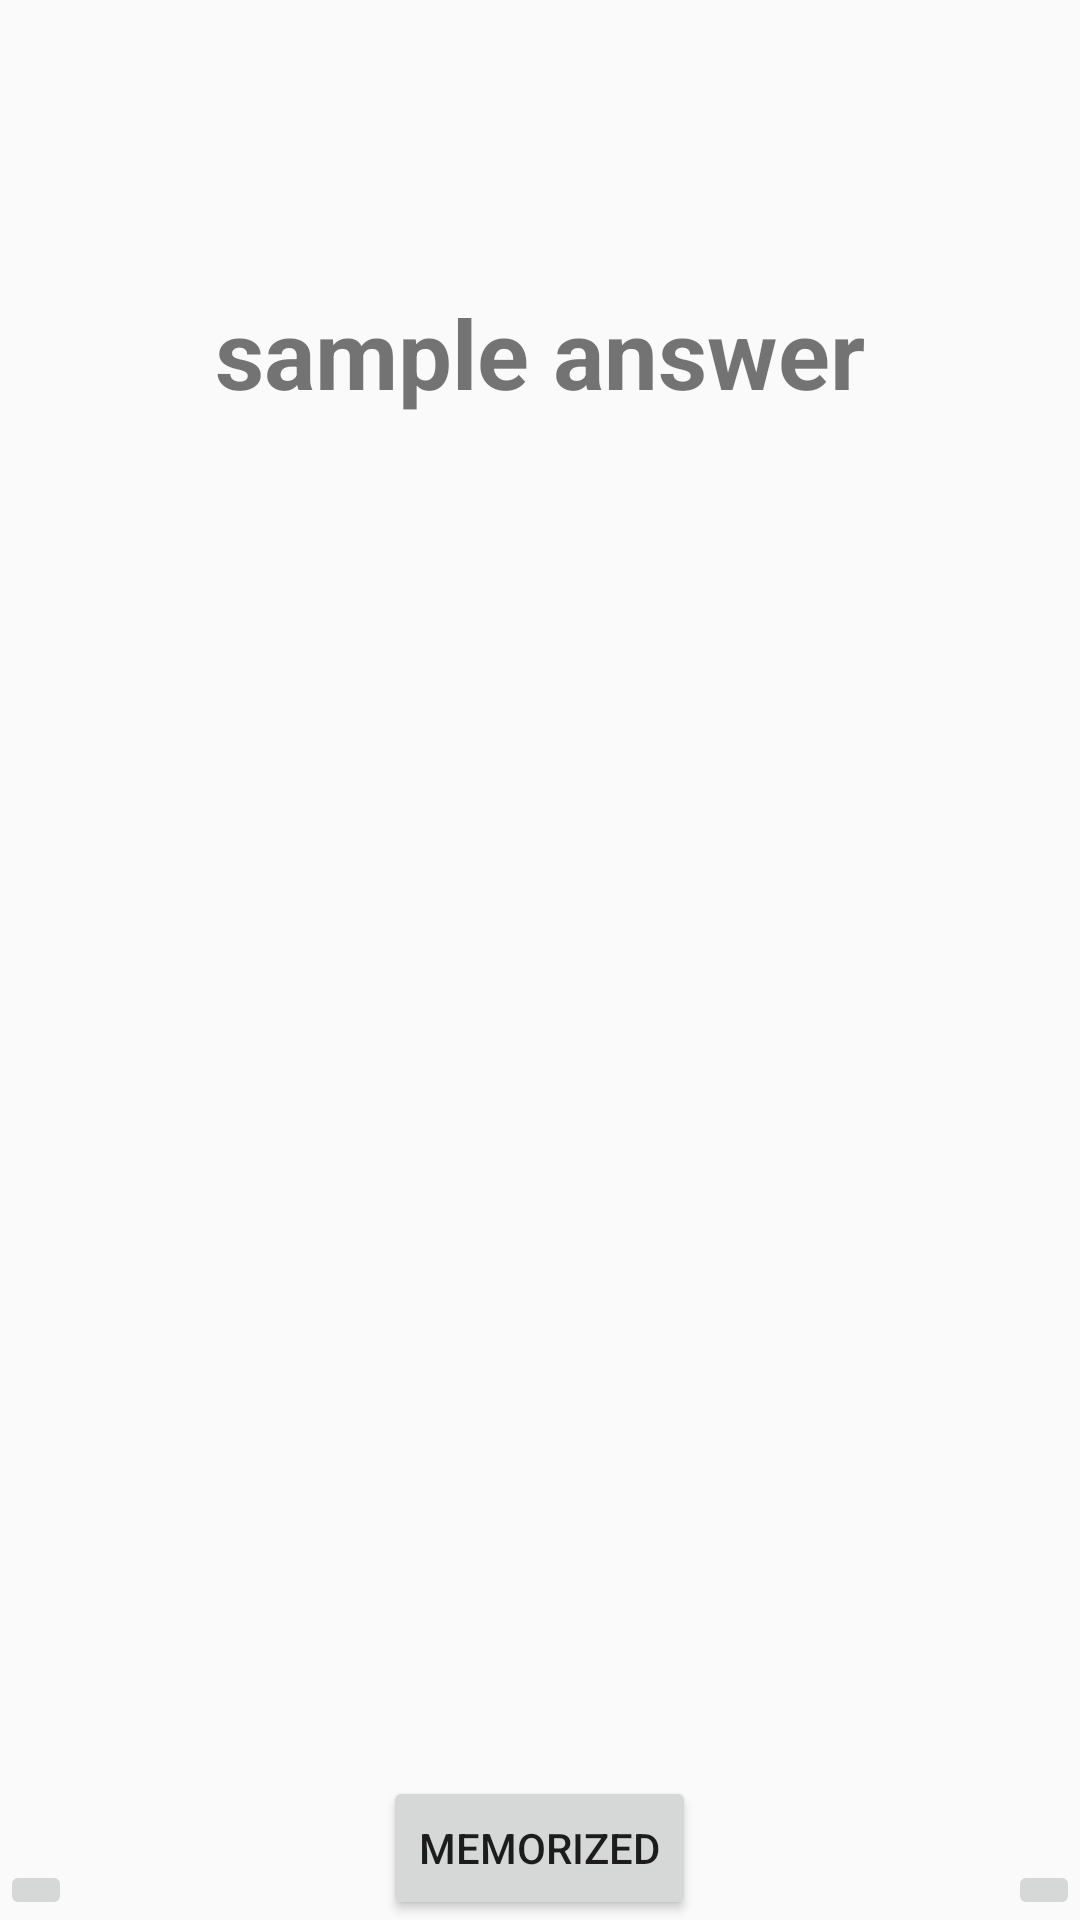

This screen was rendered from an Android layout file. Write that file and the resources it references.
<!-- AndroidManifest.xml: application theme AppTheme.NoActionBar -->
<!-- res/layout/fragment_review_card_answer.xml -->
<?xml version="1.0" encoding="utf-8"?>
<RelativeLayout xmlns:android="http://schemas.android.com/apk/res/android"
              android:orientation="vertical"
              android:layout_width="match_parent"
              android:layout_height="match_parent">

    <TextView
        android:id="@+id/answerText"
        android:layout_width="match_parent"
        android:layout_height="wrap_content"
        android:textSize="32sp"
        android:textStyle="bold"
        android:textAlignment="center"
        android:layout_marginTop="96dp"
        android:layout_alignParentTop="true"
        android:text="sample answer"/>


    <ImageButton
        android:layout_width="wrap_content"
        android:layout_height="wrap_content"
        android:layout_alignParentLeft="true"
        android:layout_alignParentBottom="true"
        android:src="@drawable/ic_cancel"
        android:tint="@android:color/holo_red_dark"
        android:onClick="incorrectCard"/>

    <Button
        android:layout_width="wrap_content"
        android:layout_height="wrap_content"
        android:layout_centerHorizontal="true"
        android:layout_alignParentBottom="true"
        android:text="memorized"
        android:onClick="markWordMemorized"/>

    <ImageButton
        android:layout_width="wrap_content"
        android:layout_height="wrap_content"
        android:layout_alignParentRight="true"
        android:layout_alignParentBottom="true"
        android:src="@drawable/ic_check"
        android:tint="@android:color/holo_green_dark"
        android:onClick="correctCard"/>

</RelativeLayout>
<!-- resources referenced by this layout -->
<resources>
  <style name="AppTheme.NoActionBar">
          <item name="windowActionBar">false</item>
          <item name="windowNoTitle">true</item>
      </style>
</resources>
